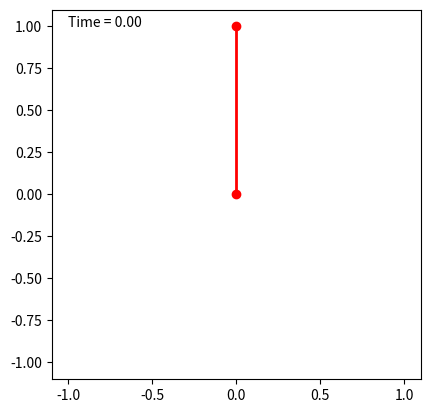

Source code (Python):
import numpy as np
import matplotlib.pyplot as plt
from matplotlib.animation import FuncAnimation

# Model parameters
radius = 1
period = 10             # In seconds
interval = 50           # In milliseconds

axesLimits = (-1.1 * radius, 1.1 * radius)

fig = plt.figure()                                              # Create the figure object (the window)
ax = plt.axes(xlim=axesLimits, ylim=axesLimits, aspect="equal") # Create the axes object (the frame in the figure with the graph); 
                                                                # aspect="equal" guaranties that the circle will not be deformed
line, = ax.plot([], [], 'o-', lw=2, color="red")                # Create an empty line in the frame

timeText = ax.text(-1, 1, '')                                   # Text with actual time at given coordinates

def animate(i):
    """ Main function - plots the i-th frame """
    t = i * interval / 1000
    phase = 2 * np.pi * t / period
    x = np.array([0, np.sin(phase)])
    y = np.array([0, np.cos(phase)])
    line.set_data(x, y)

    timeText.set_text(f"Time = {t:0.2f}")

    return line, timeText                        # It is necessary to return all modified objects (if blit=True), otherwise it can be ommitted.

anim = FuncAnimation(fig, animate, interval=interval, blit=True)

#anim = FuncAnimation(fig, animate, frames=200, interval=interval, blit=True)
#anim.save("circular.gif", writer='imagemagick')
#anim.save("circular.mp4", extra_args=['-vcodec', 'libx264'])

plt.show()
